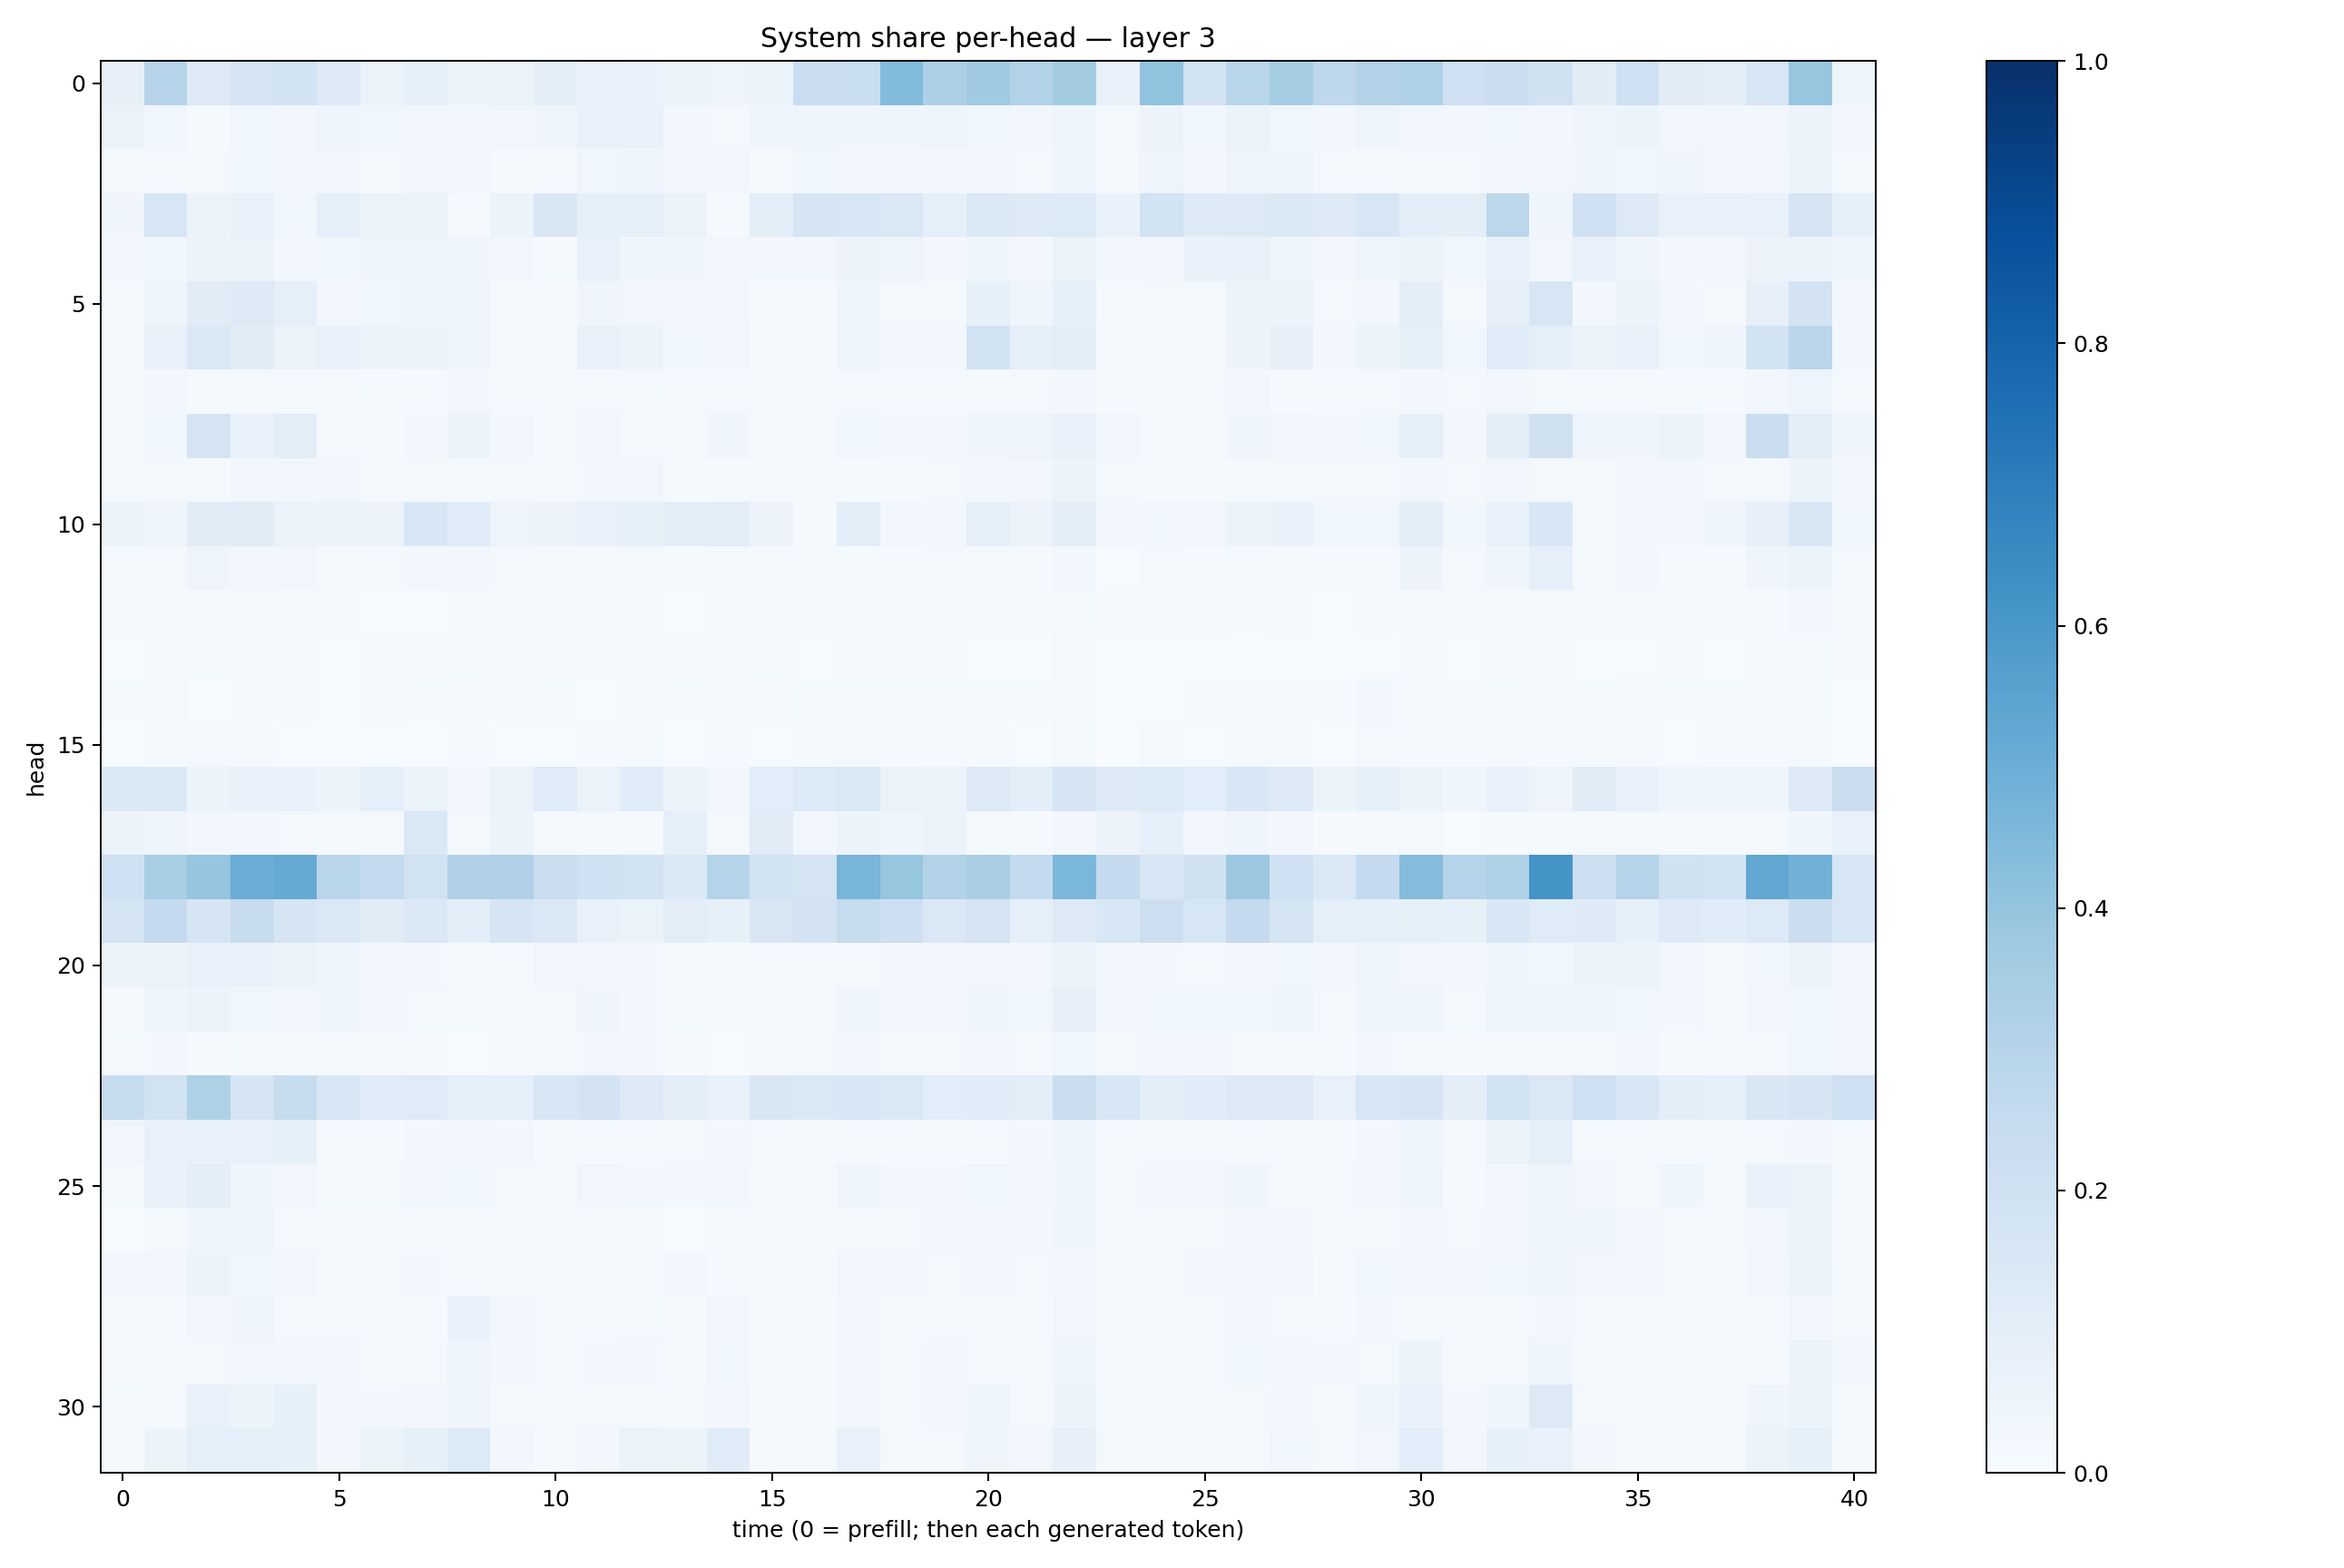

The data file committed next to this chart (first rows):
0.08121305, 0.2959358, 0.13052957, 0.1767255, 0.18553232, 0.12648259, 0.06260049, 0.08513906, 0.051359314, 0.064500324, 0.09747133, 0.07622645, 0.06807913, 0.061212607, 0.05067592, 0.054000005, 0.22703388, 0.23380212, 0.4394459, 0.3280631, 0.37025046, 0.3144241, 0.35881054, 0.06993145
0.06251, 0.03696, 0.01476, 0.03535, 0.03032, 0.04711, 0.03775, 0.03495, 0.0249, 0.03251, 0.046, 0.0758, 0.07558, 0.02784, 0.02152, 0.03946, 0.0428, 0.04093, 0.0405, 0.04886, 0.03746, 0.02822, 0.04798, 0.0216
0.01866, 0.01796, 0.02335, 0.03675, 0.02901, 0.0314, 0.021, 0.0269, 0.03193, 0.0152, 0.02095, 0.03608, 0.04091, 0.02628, 0.02993, 0.01427, 0.03621, 0.02935, 0.02492, 0.03073, 0.02929, 0.02229, 0.04073, 0.02096
0.0418, 0.1631, 0.05462, 0.07476, 0.03594, 0.09124, 0.06398, 0.06043, 0.01266, 0.05919, 0.1499, 0.08861, 0.08924, 0.06373, 0.01203, 0.09934, 0.1647, 0.1563, 0.1431, 0.09231, 0.1421, 0.1312, 0.1335, 0.06797
0.02753, 0.03552, 0.05192, 0.06463, 0.02579, 0.0387, 0.04688, 0.04393, 0.04193, 0.03398, 0.01516, 0.07097, 0.04245, 0.04362, 0.03198, 0.02962, 0.02868, 0.05607, 0.04981, 0.02505, 0.04686, 0.03009, 0.06635, 0.03057
0.01478, 0.04954, 0.11, 0.1316, 0.08975, 0.03414, 0.03596, 0.04249, 0.05054, 0.01354, 0.0087, 0.0398, 0.03343, 0.02982, 0.03347, 0.01073, 0.008008, 0.04778, 0.02023, 0.01936, 0.08407, 0.0416, 0.08854, 0.0139
0.0193, 0.07087, 0.1442, 0.1125, 0.06622, 0.07435, 0.05158, 0.05627, 0.04318, 0.0221, 0.01691, 0.07428, 0.05201, 0.03851, 0.02831, 0.01555, 0.01024, 0.04794, 0.02686, 0.02392, 0.1932, 0.08728, 0.1035, 0.01601
0.0182, 0.02957, 0.01414, 0.02197, 0.01883, 0.01147, 0.01476, 0.01556, 0.02753, 0.01314, 0.01125, 0.01626, 0.01601, 0.0115, 0.02291, 0.01224, 0.008091, 0.02304, 0.01095, 0.01482, 0.01934, 0.01623, 0.02872, 0.01188
0.01475, 0.0366, 0.1747, 0.06802, 0.1047, 0.01984, 0.01501, 0.02691, 0.05978, 0.03102, 0.01527, 0.03144, 0.02205, 0.01596, 0.04252, 0.02055, 0.01119, 0.03894, 0.03026, 0.02737, 0.03906, 0.05071, 0.07595, 0.03274
0.02142, 0.0162, 0.01475, 0.02368, 0.02914, 0.02877, 0.01861, 0.01793, 0.01539, 0.01713, 0.01705, 0.02899, 0.03128, 0.01329, 0.01219, 0.02343, 0.01462, 0.0141, 0.01168, 0.01719, 0.02736, 0.02818, 0.05383, 0.0228
0.05195, 0.03919, 0.1094, 0.1102, 0.06406, 0.0624, 0.05635, 0.1542, 0.114, 0.05016, 0.05577, 0.0757, 0.08335, 0.101, 0.1053, 0.05767, 0.01451, 0.09996, 0.03514, 0.03016, 0.09198, 0.05536, 0.09653, 0.02619
0.007832, 0.02307, 0.05008, 0.03007, 0.03214, 0.01597, 0.02003, 0.02685, 0.02707, 0.01859, 0.0137, 0.02196, 0.02323, 0.01495, 0.01926, 0.01139, 0.008809, 0.014, 0.01479, 0.0184, 0.01351, 0.009122, 0.0277, 0.007665
0.01193, 0.01639, 0.01012, 0.009994, 0.01179, 0.008903, 0.006965, 0.00728, 0.01071, 0.01231, 0.01734, 0.01416, 0.0111, 0.004605, 0.009429, 0.01132, 0.0102, 0.01195, 0.01012, 0.01188, 0.01006, 0.009587, 0.01892, 0.007916
0.006712, 0.0145, 0.01338, 0.01326, 0.01141, 0.006367, 0.01037, 0.01127, 0.01182, 0.01874, 0.009767, 0.01082, 0.01249, 0.008798, 0.01048, 0.01886, 0.007058, 0.009597, 0.008486, 0.009027, 0.006891, 0.007362, 0.01849, 0.007625
0.01239, 0.0222, 0.00707, 0.0133, 0.009069, 0.007667, 0.009851, 0.02056, 0.01151, 0.01215, 0.01286, 0.007095, 0.01349, 0.02044, 0.01155, 0.01004, 0.01275, 0.0182, 0.01552, 0.01904, 0.01242, 0.01239, 0.02126, 0.005148
0.003305, 0.01485, 0.01841, 0.01531, 0.007031, 0.006906, 0.006678, 0.005465, 0.01057, 0.006807, 0.005926, 0.01078, 0.01319, 0.006135, 0.009925, 0.004633, 0.008019, 0.0162, 0.01145, 0.01181, 0.01266, 0.007148, 0.02034, 0.003517
0.1368, 0.1399, 0.05903, 0.07643, 0.06882, 0.05388, 0.08922, 0.06458, 0.02828, 0.0657, 0.1207, 0.06279, 0.1146, 0.06116, 0.02739, 0.1087, 0.1361, 0.1443, 0.06497, 0.06102, 0.1323, 0.09957, 0.1664, 0.1292
0.0562, 0.04244, 0.03095, 0.02966, 0.01887, 0.01741, 0.01609, 0.1413, 0.02078, 0.05878, 0.01983, 0.01307, 0.01234, 0.09067, 0.01933, 0.1103, 0.03348, 0.05128, 0.04587, 0.06575, 0.02122, 0.01275, 0.02701, 0.05536
0.2067, 0.3432, 0.3973, 0.503, 0.517, 0.2912, 0.2563, 0.1898, 0.3178, 0.3182, 0.2242, 0.1998, 0.188, 0.1373, 0.3005, 0.1855, 0.1787, 0.4651, 0.3932, 0.315, 0.3386, 0.2572, 0.458, 0.2512
0.1778, 0.2511, 0.1653, 0.2402, 0.1687, 0.1419, 0.1123, 0.1432, 0.09767, 0.1706, 0.1427, 0.07059, 0.06548, 0.1018, 0.08446, 0.1514, 0.1828, 0.2446, 0.2145, 0.1439, 0.1754, 0.08739, 0.1293, 0.1544
0.055, 0.06479, 0.07403, 0.06923, 0.0609, 0.04095, 0.0316, 0.02622, 0.01671, 0.02298, 0.03421, 0.02497, 0.02821, 0.01504, 0.01174, 0.01913, 0.01755, 0.0231, 0.03394, 0.03505, 0.03462, 0.02728, 0.05253, 0.02576
0.01143, 0.04592, 0.05618, 0.03674, 0.03185, 0.04124, 0.0236, 0.02011, 0.01493, 0.01415, 0.02158, 0.04168, 0.02827, 0.01358, 0.009645, 0.0141, 0.0201, 0.04587, 0.02685, 0.02572, 0.04289, 0.03725, 0.07913, 0.02877
0.01225, 0.02833, 0.009679, 0.01357, 0.01394, 0.02161, 0.01772, 0.0101, 0.007336, 0.014, 0.01818, 0.03041, 0.02615, 0.009709, 0.006039, 0.01299, 0.02101, 0.02825, 0.01825, 0.02252, 0.02587, 0.02251, 0.03658, 0.01851
0.2456, 0.1943, 0.3212, 0.1683, 0.2384, 0.1605, 0.1161, 0.1179, 0.0929, 0.09139, 0.1549, 0.1803, 0.1282, 0.09414, 0.07385, 0.1487, 0.1471, 0.1552, 0.1425, 0.1078, 0.1146, 0.1047, 0.2194, 0.1559
0.03266, 0.07351, 0.07696, 0.07666, 0.0849, 0.0127, 0.01386, 0.0258, 0.03215, 0.02777, 0.01157, 0.01373, 0.01359, 0.02248, 0.02693, 0.02045, 0.009591, 0.01805, 0.01417, 0.01368, 0.01359, 0.0296, 0.04191, 0.01276
0.01917, 0.06946, 0.09624, 0.04657, 0.03237, 0.01923, 0.01696, 0.03068, 0.03619, 0.02068, 0.01995, 0.03369, 0.02538, 0.02543, 0.03308, 0.0214, 0.01642, 0.05046, 0.02791, 0.03017, 0.03827, 0.03238, 0.03984, 0.02203
0.007069, 0.01792, 0.04105, 0.04326, 0.01987, 0.008861, 0.00915, 0.009186, 0.008766, 0.01427, 0.01611, 0.01418, 0.007834, 0.007021, 0.01072, 0.01786, 0.01488, 0.01705, 0.0172, 0.027, 0.02397, 0.02375, 0.04657, 0.01873
0.02849, 0.03404, 0.05253, 0.03784, 0.03424, 0.02115, 0.01982, 0.02864, 0.0176, 0.01651, 0.02175, 0.01762, 0.01782, 0.02376, 0.01448, 0.01392, 0.01102, 0.0337, 0.03006, 0.02197, 0.03065, 0.02206, 0.03121, 0.02129
0.01894, 0.01046, 0.02735, 0.04779, 0.01867, 0.01601, 0.01811, 0.01429, 0.06893, 0.02993, 0.01664, 0.01444, 0.01582, 0.008065, 0.03232, 0.01323, 0.01445, 0.02477, 0.01349, 0.0204, 0.01545, 0.01292, 0.03475, 0.016
0.01071, 0.01449, 0.01836, 0.03305, 0.03109, 0.02724, 0.02211, 0.02013, 0.04867, 0.02465, 0.01881, 0.02666, 0.02457, 0.0125, 0.03637, 0.01834, 0.0155, 0.02614, 0.01595, 0.02514, 0.02148, 0.01376, 0.04566, 0.01927
0.02134, 0.02193, 0.07098, 0.05971, 0.0859, 0.02436, 0.02587, 0.03369, 0.04603, 0.01908, 0.01608, 0.01642, 0.01679, 0.01789, 0.02728, 0.01477, 0.01273, 0.02346, 0.01671, 0.02437, 0.03924, 0.01963, 0.05283, 0.0162
0.02329, 0.05168, 0.09053, 0.09164, 0.08257, 0.02419, 0.05333, 0.08369, 0.1337, 0.03017, 0.01207, 0.02728, 0.06593, 0.05338, 0.1157, 0.01481, 0.01205, 0.07253, 0.01692, 0.01864, 0.04093, 0.03265, 0.08197, 0.01788
